pico-8 play session: hold ← + tap ❎

[t = 6 s] hold ← ~6s, tap ❎ ~10×
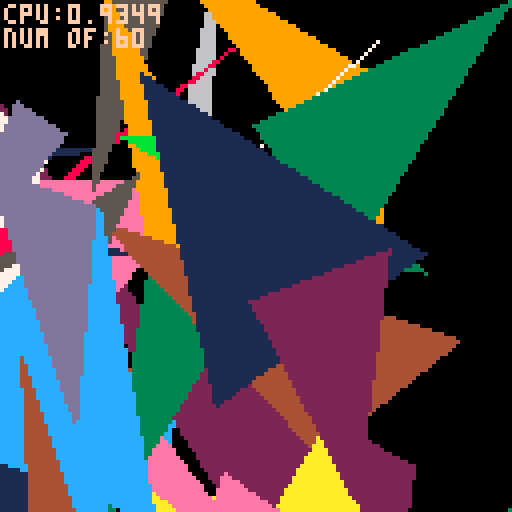

pico-8 cartridge
version 36
__lua__
function _init()
	a={}
	for i=1,60 do
		add(a,{
			{x=frnd(100,-20),
				y=frnd(100,-20)},
			{x=frnd(100,-20),
				y=frnd(100,-20)},
			{x=frnd(100,-20),
				y=frnd(100,-20)},
			cx=frnd(127,0),
			cy=frnd(127,0)
		})
	end
	--counter
	cnt=0
end

function _update()
	cnt+=0.01
	for a in all(a) do
		calc_tri(a,a.x,a.y)
	end
end

function _draw()
	cls()
	for n=1,#a do
		draw_tri(a[n],n%14+1)
	end
	print("cpu:"..stat(1),1,1,15)
	print("num of:"..#a,1,7,15)
end
-->8
--functions

--get x axis of the point on the line
p2calc=function(x1,y1,x2,y2,y)
	local x=
	x1+((x2-x1)*(y-y1))/(y2-y1)
	return x
end

--sort table
function qsort(a,c,l,r)
	c,l,r=c or function(a,b) return a<b end,l or 1,r or #a
	if l<r then
		if c(a[r],a[l]) then
			a[l],a[r]=a[r],a[l]
		end
		local lp,k,rp,p,q=l+1,l+1,r-1,a[l],a[r]
		while k<=rp do
			local swaplp=c(a[k],p)
			if swaplp or c(a[k],q) then
			else
				while c(q,a[rp]) and k<rp do
					rp-=1
				end
				a[k],a[rp],swaplp=a[rp],a[k],c(a[rp],p)
				rp-=1
			end
			if swaplp then
				a[k],a[lp]=a[lp],a[k]
				lp+=1
			end
			k+=1
		end
		lp-=1
		rp+=1
		a[l],a[lp]=a[lp],a[l]
		a[r],a[rp]=a[rp],a[r]
		qsort(a,c,l,lp-1       )
		qsort(a,c,lp+1,rp-1  )
		qsort(a,c,rp+1,r)
	end
end

--rotate
rotate=function(t,cx,cy,r)
	local c,s=cos(r),sin(r)
	local x,y=t.x,t.y
	nx=c*x+-s*y+cx
	ny=s*x+c*y+cy
	return {x=nx,y=ny}
end

--get random
frnd=function(n,p)
	return flr(rnd(n)+p)
end
-->8
--move triangle
draw_tri=function(t,c)
	local c=c or 7
	for y=t[1].ny,t[2].ny do
		local x1=
		p2calc(t[1].nx,t[1].ny,
		t[2].nx,t[2].ny,y)
		local x2=
		p2calc(t[1].nx,t[1].ny,
		t[3].nx,t[3].ny,y)
		line(x1,y,x2,y,c)
	end
	for y=t[2].ny,t[3].ny do
		local x1=
		p2calc(t[2].nx,t[2].ny,
		t[3].nx,t[3].ny,y)
		local x2=
		p2calc(t[1].nx,t[1].ny,
		t[3].nx,t[3].ny,y)
		line(x1,y,x2,y,c)
	end
end

calc_tri=function(t,x,y)
	local x,y=
	x or 63,
	y or 63
	for p in all(t) do
		local np=rotate(p,t.cx,t.cy,cnt)
		p.nx,p.ny=np.x,np.y
	end
	qsort(t,
		function(a,b)
		return a.ny < b.ny end
	)
end
__gfx__
00000000000000000000000000000000000000000000000000000000000000000000000000000000000000000000000000000000000000000000000000000000
00000000000000000000000000000000000000000000000000000000000000000000000000000000000000000000000000000000000000000000000000000000
00700700000000000000000000000000000000000000000000000000000000000000000000000000000000000000000000000000000000000000000000000000
00077000000000000000000000000000000000000000000000000000000000000000000000000000000000000000000000000000000000000000000000000000
00077000000000000000000000000000000000000000000000000000000000000000000000000000000000000000000000000000000000000000000000000000
00700700000000000000000000000000000000000000000000000000000000000000000000000000000000000000000000000000000000000000000000000000
